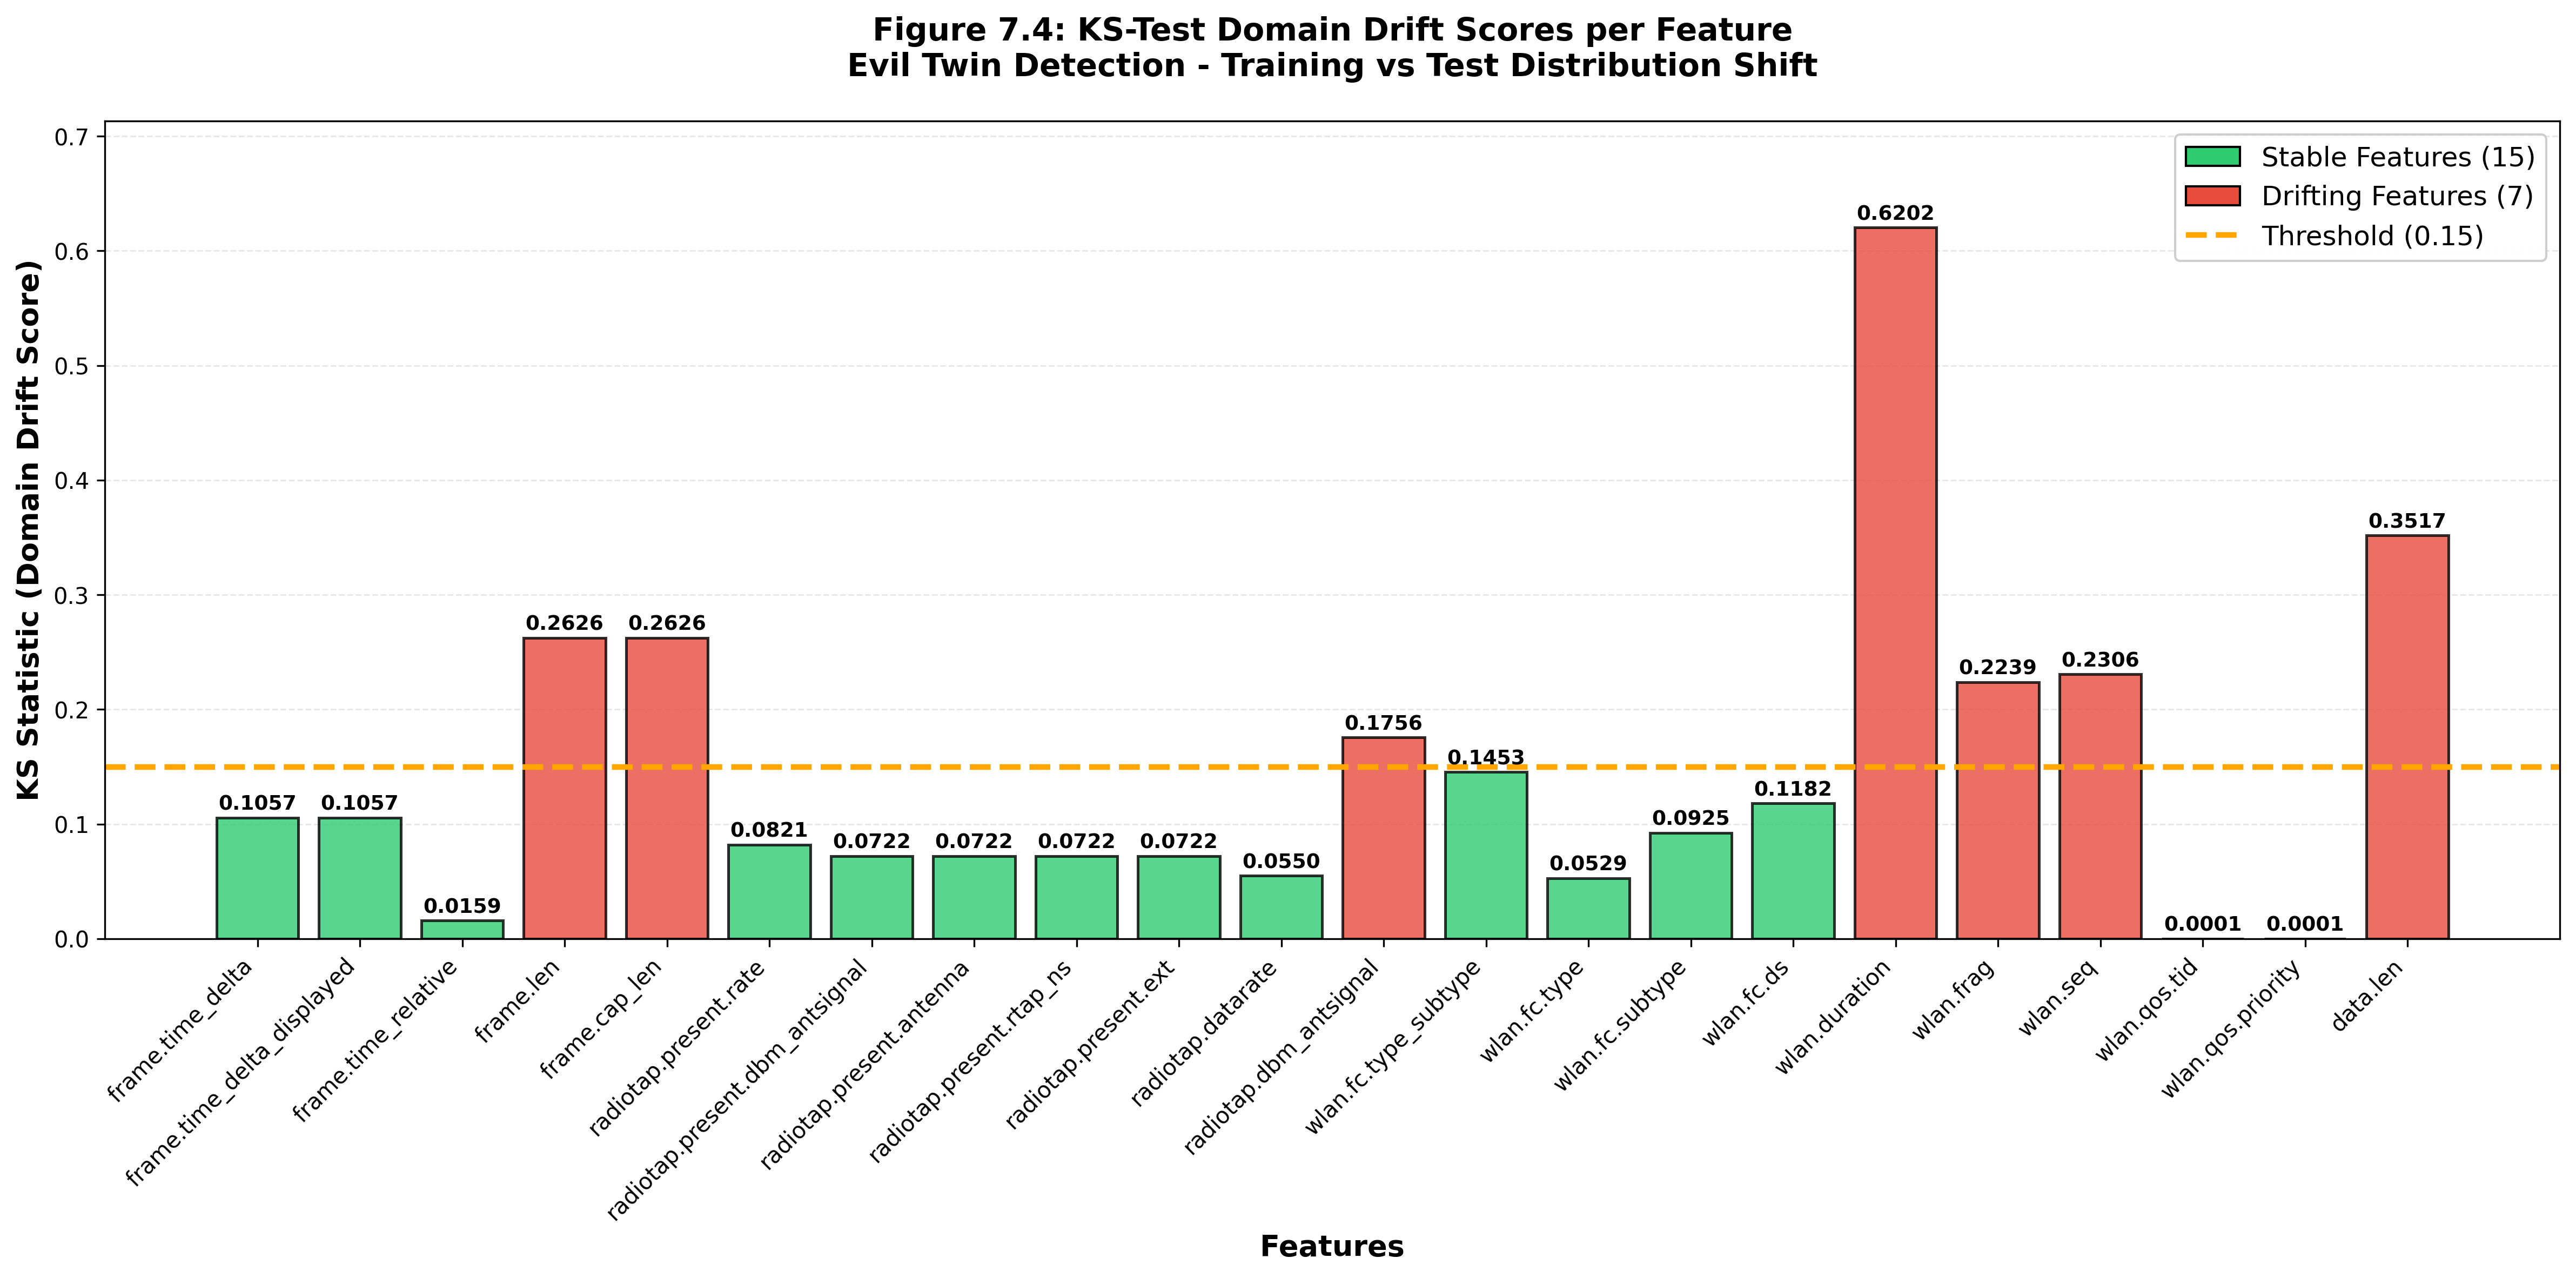

Reproduce this figure in Python.
"""
Figure 7.4: KS-Test Domain Drift Scores per Feature
Bar chart showing KS statistic for each of the 25 features with 0.15 threshold line
"""

import pandas as pd
import numpy as np
import matplotlib.pyplot as plt
import json
from scipy.stats import ks_2samp

# =============================================================================
# LOAD DATA
# =============================================================================

print("Loading training and test datasets...")
evil_twin_trn_path = r"C:\Users\hamza\OneDrive\Desktop\Machine Learning Part\99_Main_Work\1_datasets\processed\Evil_Twin-Dataset.csv"
evil_twin_tst_path = r"C:\Users\hamza\OneDrive\Desktop\Machine Learning Part\99_Main_Work\1_datasets\processed\Evil_Twin-Dataset-Tst-Preprocessed.csv"

df_train = pd.read_csv(evil_twin_trn_path)
df_test = pd.read_csv(evil_twin_tst_path)

print("Converting hexadecimal features...")
for df in [df_train, df_test]:
    df['wlan.fc.type_subtype'] = df['wlan.fc.type_subtype'].apply(lambda x: int(str(x), 16) if isinstance(x, str) else x)
    df['wlan.fc.ds'] = df['wlan.fc.ds'].apply(lambda x: int(str(x), 16) if isinstance(x, str) else x)

X_train = df_train.drop(columns=['class'])
X_test = df_test.drop(columns=['class'])

# =============================================================================
# CALCULATE KS STATISTICS FOR ALL 25 FEATURES
# =============================================================================

print(f"\nCalculating KS statistics for {len(X_train.columns)} features...")
print("="*70)

ks_results = {}
drifting_features = []
stable_features = []
DRIFT_THRESHOLD = 0.15

for col in X_train.columns:
    ks_stat, p_value = ks_2samp(X_train[col].dropna(), X_test[col].dropna())
    ks_results[col] = {
        'ks_statistic': float(ks_stat),
        'p_value': float(p_value),
        'is_drifting': bool(ks_stat > DRIFT_THRESHOLD)
    }
    
    status = "DRIFT" if ks_stat > DRIFT_THRESHOLD else "STABLE"
    drifting_features.append(col) if ks_stat > DRIFT_THRESHOLD else stable_features.append(col)
    print(f"{status:8} | {col:40} | KS: {ks_stat:.4f}")

print("="*70)
print(f"Total Stable Features: {len(stable_features)} / {len(X_train.columns)}")
print(f"Total Drifting Features: {len(drifting_features)} / {len(X_train.columns)}")

# Save results
with open('ks_statistics.json', 'w') as f:
    json.dump(ks_results, f, indent=2)
print("\n[OK] KS statistics saved to: ks_statistics.json")

# =============================================================================
# CREATE BAR CHART
# =============================================================================

# Prepare data for plotting
features = list(ks_results.keys())
ks_stats = [ks_results[f]['ks_statistic'] for f in features]
colors = ['#e74c3c' if ks_results[f]['is_drifting'] else '#2ecc71' for f in features]

# Create figure
fig, ax = plt.subplots(figsize=(16, 8))

# Create bars
bars = ax.bar(range(len(features)), ks_stats, color=colors, alpha=0.8, edgecolor='black', linewidth=1.2)

# Add threshold line
ax.axhline(y=DRIFT_THRESHOLD, color='orange', linestyle='--', linewidth=2.5, label=f'Drift Threshold ({DRIFT_THRESHOLD})')

# Add value labels on bars
for i, (bar, val) in enumerate(zip(bars, ks_stats)):
    ax.text(bar.get_x() + bar.get_width()/2., val + 0.003,
            f'{val:.4f}',
            ha='center', va='bottom', fontsize=9, fontweight='bold')

# Customize chart
ax.set_xlabel('Features', fontsize=13, fontweight='bold')
ax.set_ylabel('KS Statistic (Domain Drift Score)', fontsize=13, fontweight='bold')
ax.set_title('Figure 7.4: KS-Test Domain Drift Scores per Feature\nEvil Twin Detection - Training vs Test Distribution Shift',
             fontsize=14, fontweight='bold', pad=20)
ax.set_xticks(range(len(features)))
ax.set_xticklabels(features, rotation=45, ha='right', fontsize=10)
ax.set_ylim([0, max(ks_stats) * 1.15])
ax.grid(axis='y', alpha=0.3, linestyle='--', linewidth=0.7)
ax.set_axisbelow(True)

# Add legend with color coding
from matplotlib.patches import Patch
legend_elements = [
    Patch(facecolor='#2ecc71', edgecolor='black', label=f'Stable Features ({len(stable_features)})'),
    Patch(facecolor='#e74c3c', edgecolor='black', label=f'Drifting Features ({len(drifting_features)})'),
    plt.Line2D([0], [0], color='orange', linewidth=2.5, linestyle='--', label=f'Threshold ({DRIFT_THRESHOLD})')
]
ax.legend(handles=legend_elements, fontsize=12, loc='upper right', framealpha=0.95)

plt.tight_layout()
plt.savefig('figure_7_4_ks_drift_scores.png', dpi=300, bbox_inches='tight')
print("[OK] Figure 7.4 saved as: figure_7_4_ks_drift_scores.png")

# Print summary
print("\n" + "="*70)
print("KS-TEST DOMAIN DRIFT ANALYSIS SUMMARY")
print("="*70)
print(f"\nSTABLE FEATURES (KS <= {DRIFT_THRESHOLD}):")
for i, feat in enumerate(stable_features, 1):
    ks_val = ks_results[feat]['ks_statistic']
    print(f"  {i:2}. {feat:40} | KS: {ks_val:.4f}")

print(f"\nDRIFTING FEATURES (KS > {DRIFT_THRESHOLD}):")
for i, feat in enumerate(drifting_features, 1):
    ks_val = ks_results[feat]['ks_statistic']
    print(f"  {i:2}. {feat:40} | KS: {ks_val:.4f}")

print("="*70)

plt.show()
